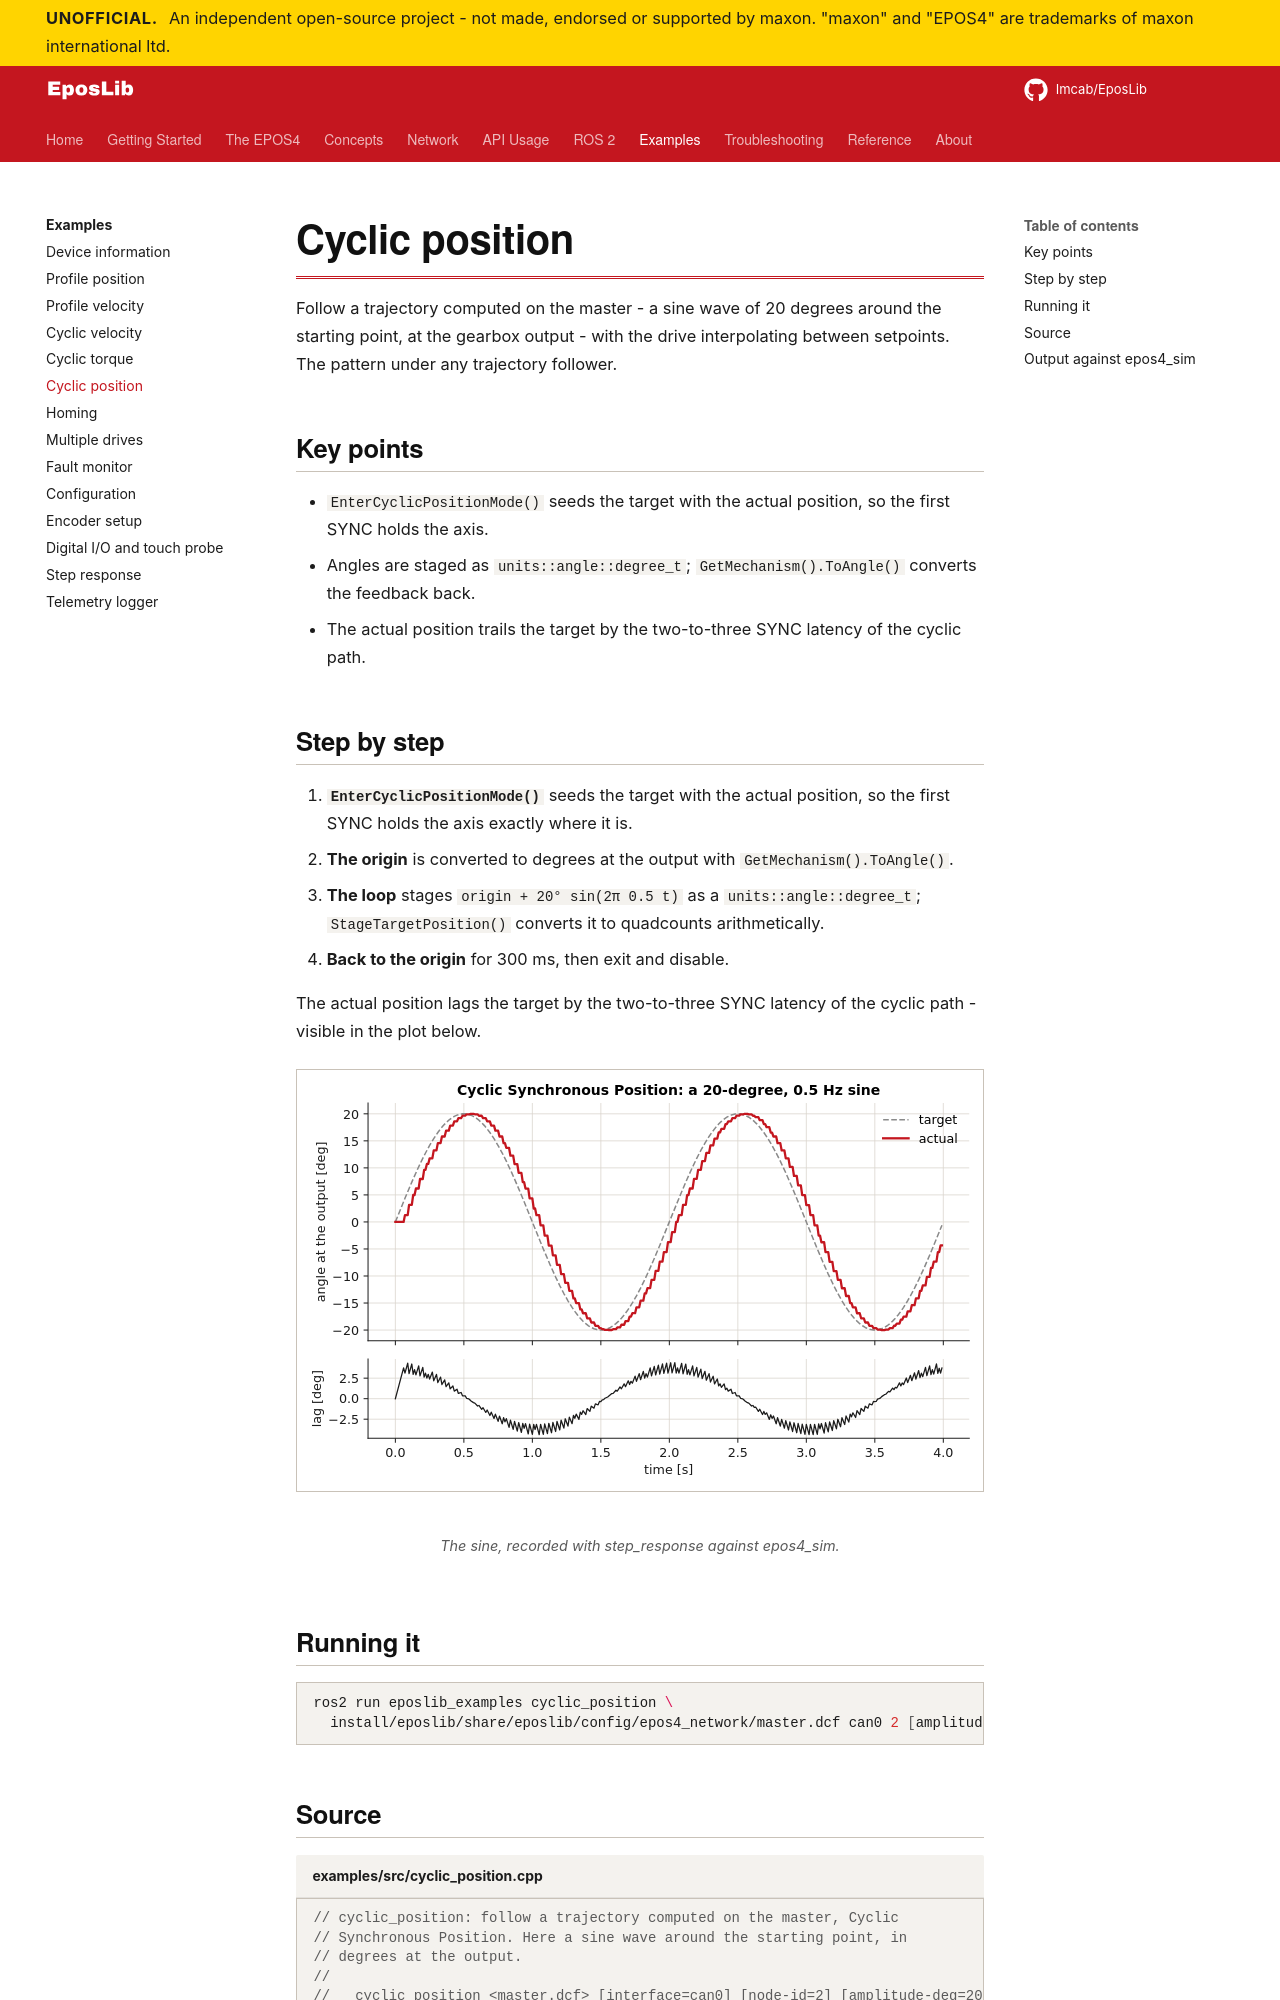

repository: Imcab/EposLibDocs · page: examples/cyclic-position/index.html · generator: mkdocs

# Cyclic position

Follow a trajectory computed on the master - a sine wave of 20 degrees around the starting point, at the gearbox output - with the drive interpolating between setpoints. The pattern under any trajectory follower.

## Key points

- `EnterCyclicPositionMode()` seeds the target with the actual position, so the first SYNC holds the axis.
- Angles are staged as `units::angle::degree_t`; `GetMechanism().ToAngle()` converts the feedback back.
- The actual position trails the target by the two-to-three SYNC latency of the cyclic path.
